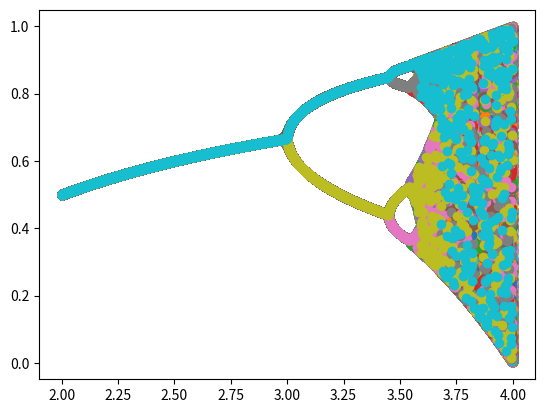
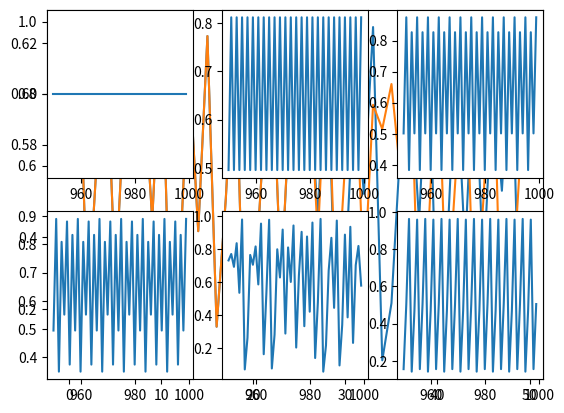

Write Python code to recreate these figures, in order.
import numpy as np 
import matplotlib.pyplot as plt 

a_values = np.arange(2, 4, 0.001)
steps = 1000
initial_value = 0.6

x_values = np.zeros((steps, a_values.__len__()))
x_values[0] = initial_value

#循环这段很不好,没有并行化，要重写
i = 0
for a in a_values:
    for step in range(0, steps-1):
        x_values[step+1, i] = a * x_values[step, i] * (1 - x_values[step, i])
    i = i + 1    

#plot这段也要改，自由度还不够高
plt.figure(1)
i = 0
for x in x_values[100:,:]:
    plt.scatter(a_values, x)
    i = i + 1



initial_value = 0.60000001
a = 3.947
b = np.zeros(steps)
b[0] = initial_value
for step in range(0, steps-1):
    b[step+1] = a * b[step] * (1 - b[step])

plt.figure(2)
plt.plot(range(0,50), x_values[:50, 1947])
plt.plot(range(0,50), b[:50])





plt.figure(2)
plt.subplot(231)
plt.plot(range(950,1000), x_values[950:, 500])

plt.subplot(232)
plt.plot(range(950,1000), x_values[950:, 1250])

plt.subplot(233)
plt.plot(range(950,1000), x_values[950:, 1500])

plt.subplot(234)
plt.plot(range(950,1000), x_values[950:, 1560])

plt.subplot(235)
plt.plot(range(950,1000), x_values[950:, 1947])

plt.subplot(236)
plt.plot(range(950,1000), x_values[950:, 1847])

plt.show()

